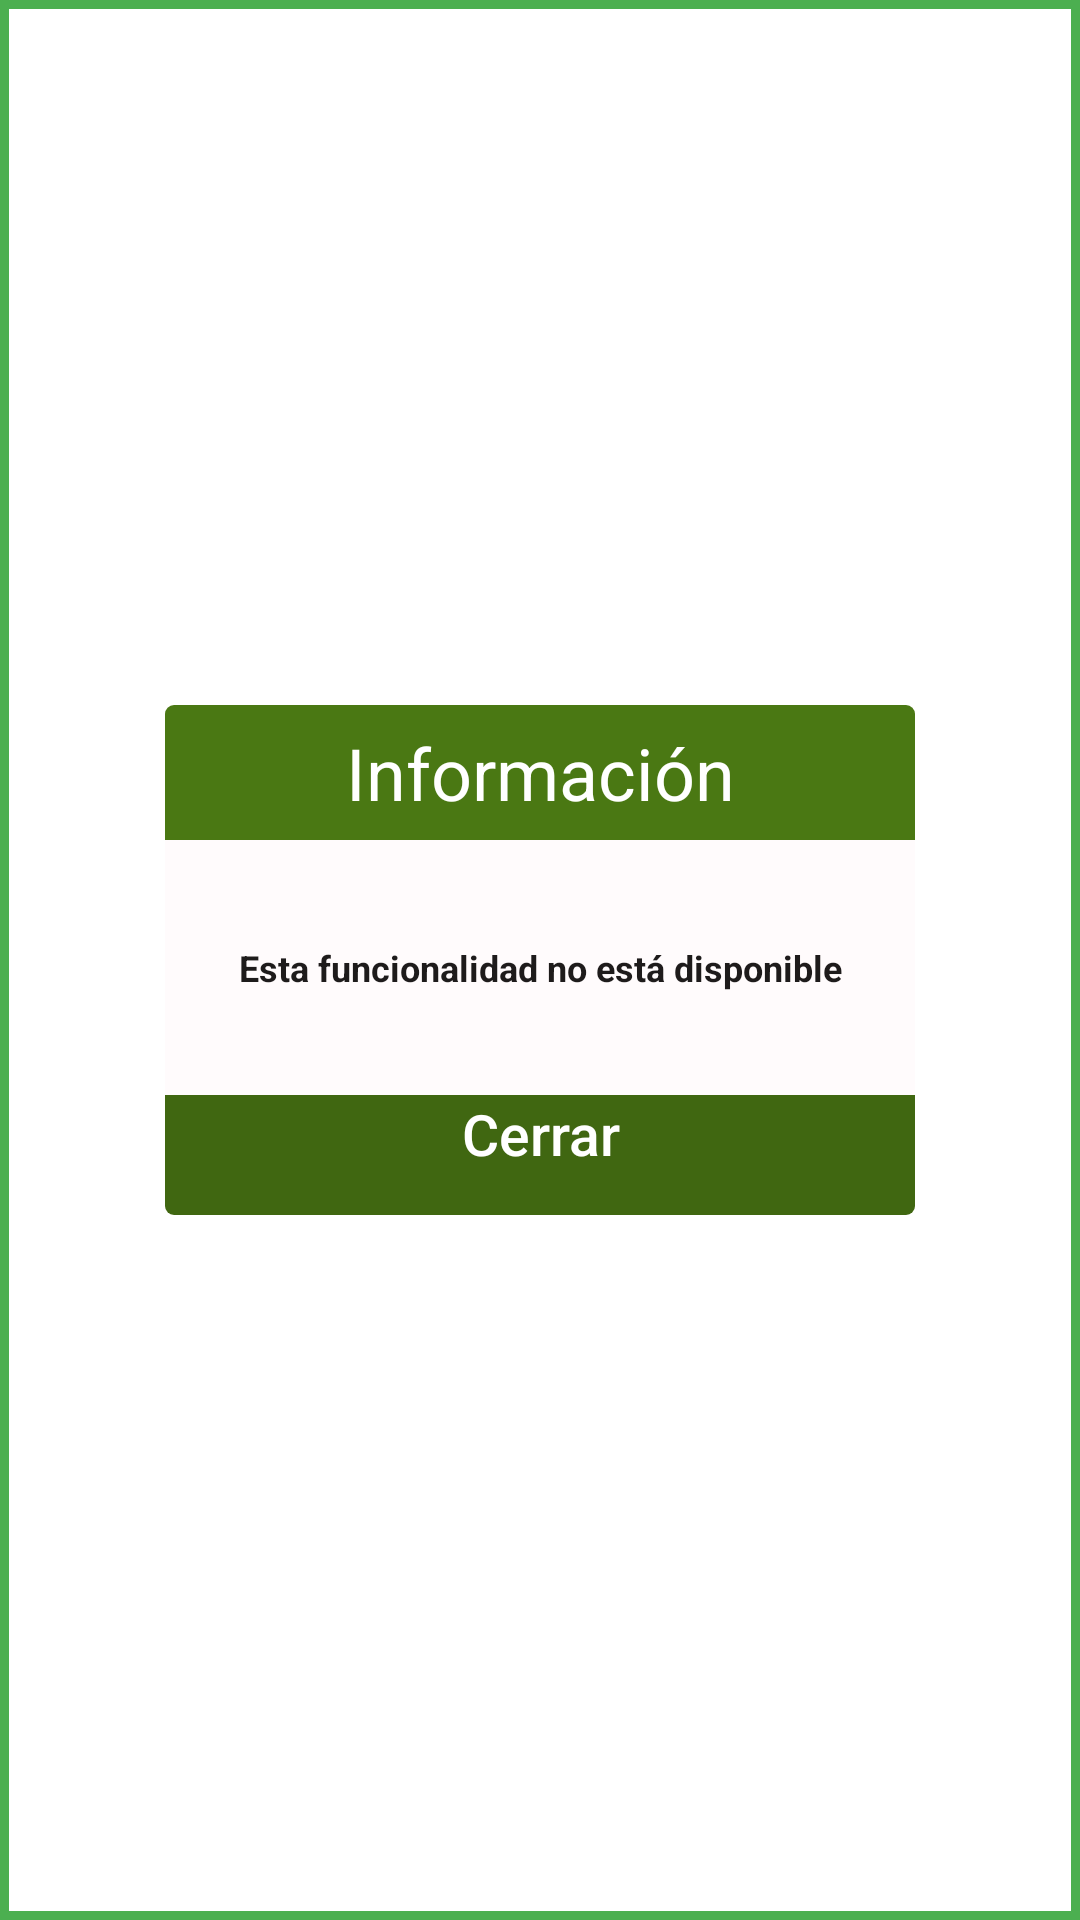

This screen was rendered from an Android layout file. Write that file and the resources it references.
<!-- AndroidManifest.xml: application theme Theme.DesarrolloFacturas -->
<!-- res/layout/activity_note_detail.xml -->
<?xml version="1.0" encoding="utf-8"?>
<androidx.constraintlayout.widget.ConstraintLayout xmlns:android="http://schemas.android.com/apk/res/android"
    xmlns:app="http://schemas.android.com/apk/res-auto"
    xmlns:tools="http://schemas.android.com/tools"
    android:id="@+id/popup_window_background"
    android:layout_width="260dp"
    android:layout_height="180dp"
    android:layout_gravity="center"
    android:background="@drawable/cerclebackground"
    tools:context=".NoteDetail">

    <ImageView
        android:layout_width="252dp"
        android:layout_height="171dp"
        android:layout_centerHorizontal="true"
        app:layout_constraintBottom_toBottomOf="parent"
        app:layout_constraintEnd_toEndOf="parent"
        app:layout_constraintStart_toStartOf="parent"
        app:layout_constraintTop_toTopOf="parent" />

    <androidx.cardview.widget.CardView
        android:id="@+id/popup_window_view_with_border"
        android:layout_width="wrap_content"
        android:layout_height="wrap_content"
        android:layout_centerHorizontal="true"
        android:layout_centerVertical="true"
        app:cardBackgroundColor="#FFFFFF"
        app:cardCornerRadius="3dp"
        app:cardElevation="0dp"
        app:cardMaxElevation="0dp"
        app:cardPreventCornerOverlap="false"
        app:layout_constraintBottom_toBottomOf="parent"
        app:layout_constraintLeft_toLeftOf="parent"
        app:layout_constraintRight_toRightOf="parent"
        app:layout_constraintTop_toTopOf="parent">

        <androidx.cardview.widget.CardView
            android:id="@+id/popup_window_view"
            android:layout_width="wrap_content"
            android:layout_height="wrap_content"
            android:layout_centerInParent="true"
            android:layout_margin="2dp"
            app:cardBackgroundColor="@android:color/white"
            app:cardCornerRadius="3dp"
            app:cardElevation="0dp"
            app:cardMaxElevation="0dp"
            app:cardPreventCornerOverlap="false">

            <androidx.constraintlayout.widget.ConstraintLayout
                android:id="@+id/popup_window_background_container"
                android:layout_width="250dp"
                android:layout_height="wrap_content"
                android:layout_centerInParent="true"
                android:background="#FFFBFC"
                android:minHeight="170dp">

                <androidx.appcompat.widget.AppCompatTextView
                    android:id="@+id/popup_window_text"
                    android:layout_width="match_parent"
                    android:layout_height="match_parent"
                    android:layout_marginStart="8dp"
                    android:layout_marginTop="8dp"
                    android:layout_marginEnd="8dp"
                    android:layout_marginBottom="8dp"
                    android:gravity="center"
                    android:text="Esta funcionalidad no está disponible"
                    android:textAlignment="center"
                    android:textColor="#1E1B1B"
                    android:textSize="12sp"
                    android:textStyle="bold"
                    app:layout_constraintBottom_toTopOf="@+id/popup_window_button"
                    app:layout_constraintEnd_toEndOf="parent"
                    app:layout_constraintStart_toStartOf="parent"
                    app:layout_constraintTop_toBottomOf="@+id/popup_window_title" />

                <androidx.appcompat.widget.AppCompatTextView
                    android:id="@+id/popup_window_title"
                    android:layout_width="match_parent"
                    android:layout_height="45dp"
                    android:background="#4A7813"
                    android:gravity="center"
                    android:text="Información"
                    android:textAlignment="center"
                    android:textColor="#FFFFFF"
                    android:textSize="20sp"
                    app:autoSizeMaxTextSize="24dp"
                    app:autoSizeTextType="uniform"
                    app:layout_constraintEnd_toEndOf="parent"
                    app:layout_constraintStart_toStartOf="parent"
                    app:layout_constraintTop_toTopOf="parent" />

                <Button
                    android:id="@+id/popup_window_button"
                    style="?android:attr/borderlessButtonStyle"
                    android:layout_width="match_parent"
                    android:layout_height="40dp"
                    android:background="#406711"
                    android:gravity="center|top"
                    android:text="Cerrar"
                    android:textAllCaps="false"
                    android:textColor="#FFFFFF"
                    android:textSize="19sp"
                    app:layout_constraintBottom_toBottomOf="parent"
                    app:layout_constraintEnd_toEndOf="parent"
                    app:layout_constraintHorizontal_bias="0.0"
                    app:layout_constraintStart_toStartOf="parent" />

            </androidx.constraintlayout.widget.ConstraintLayout>

        </androidx.cardview.widget.CardView>
    </androidx.cardview.widget.CardView>

</androidx.constraintlayout.widget.ConstraintLayout>


    
<!-- resources referenced by this layout -->
<resources>
  <!-- drawable cerclebackground (drawable) -->
  <?xml version="1.0" encoding="utf-8"?>
  <shape xmlns:android="http://schemas.android.com/apk/res/android">
  
      <solid android:color="#ffffff"/>
      <stroke android:width="3dp" android:color="#4CAF50"/>
      <corners android:radius="0dp"/>
  
  </shape>
  <style name="Theme.DesarrolloFacturas" parent="Theme.MaterialComponents.DayNight.DarkActionBar">
          
          <item name="colorPrimary">#71B81D</item>
          <item name="colorPrimaryVariant">#337136</item>
          <item name="colorOnPrimary">@color/white</item>
          
          <item name="colorSecondary">#71B81D</item>
          <item name="colorSecondaryVariant">@color/teal_700</item>
          <item name="colorOnSecondary">@color/black</item>
          
          <item name="android:statusBarColor" tools:targetApi="l">?attr/colorPrimaryVariant</item>
          
      </style>
  <!-- not gathered from this repository: default colours our renderer supplied (Android Studio template values) -->
  <color name="teal_700">#FF018786</color>
  <color name="black">#FF000000</color>
  <color name="white">#FFFFFFFF</color>
</resources>
